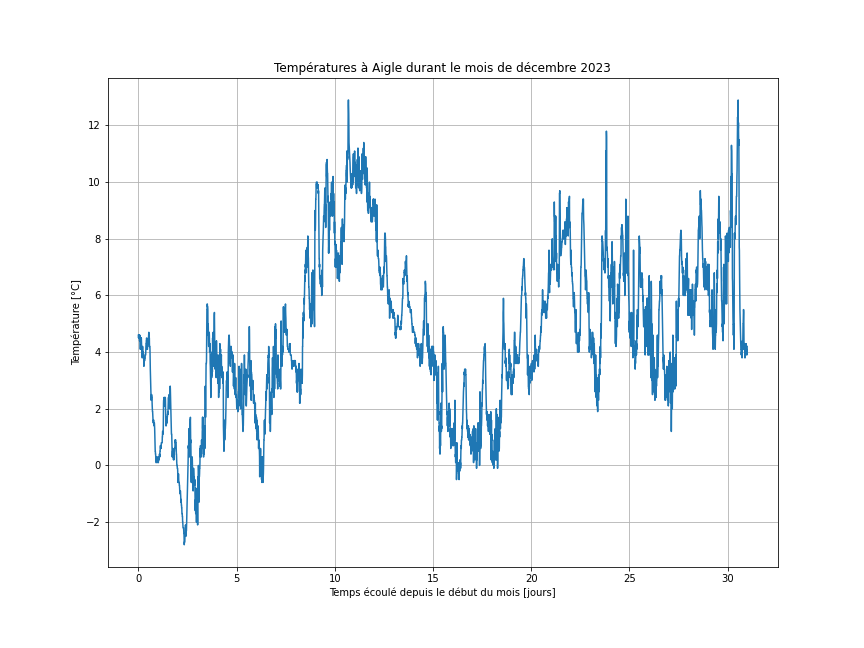

Values plotted in this chart, from the file beside it:
Date; Température moy. +2 m (°C)
01.12.2023 00:00; 4.6
01.12.2023 00:10; 4.5
01.12.2023 00:20; 4.6
01.12.2023 00:30; 4.5
01.12.2023 00:40; 4.6
01.12.2023 00:50; 4.5
01.12.2023 01:00; 4.5
01.12.2023 01:10; 4.6
01.12.2023 01:20; 4.4
01.12.2023 01:30; 4.4
01.12.2023 01:40; 4.6
01.12.2023 01:50; 4.5
01.12.2023 02:00; 4.4
01.12.2023 02:10; 4.3
01.12.2023 02:20; 4.1
01.12.2023 02:30; 4.3
01.12.2023 02:40; 4.4
01.12.2023 02:50; 4.4
01.12.2023 03:00; 4.5
01.12.2023 03:10; 4.5
01.12.2023 03:20; 4.4
01.12.2023 03:30; 4.5
01.12.2023 03:40; 4.4
01.12.2023 03:50; 4.2
01.12.2023 04:00; 4.1
01.12.2023 04:10; 4
01.12.2023 04:20; 3.9
01.12.2023 04:30; 3.8
01.12.2023 04:40; 3.8
01.12.2023 04:50; 3.9
01.12.2023 05:00; 4.2
01.12.2023 05:10; 4.2
01.12.2023 05:20; 3.9
01.12.2023 05:30; 3.9
01.12.2023 05:40; 3.9
01.12.2023 05:50; 4
01.12.2023 06:00; 4
01.12.2023 06:10; 3.9
01.12.2023 06:20; 3.9
01.12.2023 06:30; 3.7
01.12.2023 06:40; 3.5
01.12.2023 06:50; 3.6
01.12.2023 07:00; 3.7
01.12.2023 07:10; 3.8
01.12.2023 07:20; 3.7
01.12.2023 07:30; 3.7
01.12.2023 07:40; 3.7
01.12.2023 07:50; 3.8
01.12.2023 08:00; 3.8
01.12.2023 08:10; 3.8
01.12.2023 08:20; 3.9
01.12.2023 08:30; 3.9
01.12.2023 08:40; 3.9
01.12.2023 08:50; 3.9
01.12.2023 09:00; 4.1
01.12.2023 09:10; 4.2
01.12.2023 09:20; 4.3
01.12.2023 09:30; 4.3
01.12.2023 09:40; 4.4
01.12.2023 09:50; 4.4
... 4,404 more rows
